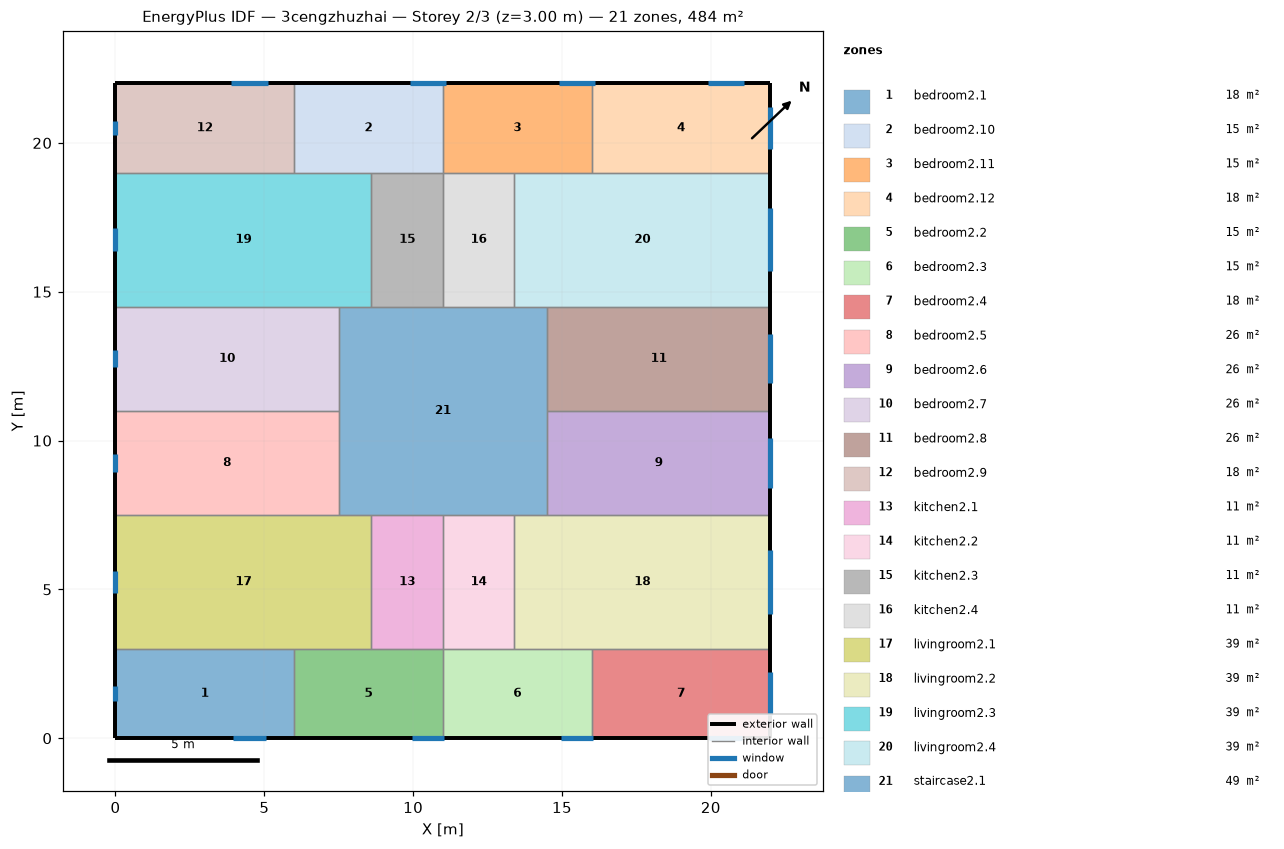
=== STOREY PLAN SPEC (per zone: floor XY polygon, exterior-wall plan segments, windows/doors) ===
zone 1: bedroom2.1  (18.0 m²)
  floor: (6.00, 3.00) (6.00, 0.00) (0.00, 0.00) (0.00, 3.00)
  exterior wall: (0.00, 3.00) – (0.00, 0.00)  [3.0 m]
    window: (0.00, 1.75) – (0.00, 1.25)  [0.8 m²]
  exterior wall: (0.00, 0.00) – (6.00, 0.00)  [6.0 m]
    window: (3.95, 0.00) – (5.05, 0.00)  [1.6 m²]
  interior walls: 2
zone 2: bedroom2.10  (15.0 m²)
  floor: (11.00, 22.00) (11.00, 19.00) (6.00, 19.00) (6.00, 22.00)
  exterior wall: (11.00, 22.00) – (6.00, 22.00)  [5.0 m]
    window: (11.11, 22.00) – (9.89, 22.00)  [1.8 m²]
  interior walls: 4
zone 3: bedroom2.11  (15.0 m²)
  floor: (16.00, 22.00) (16.00, 19.00) (11.00, 19.00) (11.00, 22.00)
  exterior wall: (16.00, 22.00) – (11.00, 22.00)  [5.0 m]
    window: (16.11, 22.00) – (14.89, 22.00)  [1.8 m²]
  interior walls: 4
zone 4: bedroom2.12  (18.0 m²)
  floor: (22.00, 22.00) (22.00, 19.00) (16.00, 19.00) (16.00, 22.00)
  exterior wall: (22.00, 19.00) – (22.00, 22.00)  [3.0 m]
    window: (22.00, 19.79) – (22.00, 21.21)  [2.1 m²]
  exterior wall: (22.00, 22.00) – (16.00, 22.00)  [6.0 m]
    window: (21.11, 22.00) – (19.89, 22.00)  [1.8 m²]
  interior walls: 2
zone 5: bedroom2.2  (15.0 m²)
  floor: (11.00, 3.00) (11.00, 0.00) (6.00, 0.00) (6.00, 3.00)
  exterior wall: (6.00, 0.00) – (11.00, 0.00)  [5.0 m]
    window: (9.95, 0.00) – (11.05, 0.00)  [1.6 m²]
  interior walls: 4
zone 6: bedroom2.3  (15.0 m²)
  floor: (16.00, 3.00) (16.00, 0.00) (11.00, 0.00) (11.00, 3.00)
  exterior wall: (11.00, 0.00) – (16.00, 0.00)  [5.0 m]
    window: (14.95, 0.00) – (16.05, 0.00)  [1.6 m²]
  interior walls: 4
zone 7: bedroom2.4  (18.0 m²)
  floor: (22.00, 3.00) (22.00, 0.00) (16.00, 0.00) (16.00, 3.00)
  exterior wall: (22.00, 0.00) – (22.00, 3.00)  [3.0 m]
    window: (22.00, 0.79) – (22.00, 2.21)  [2.1 m²]
  exterior wall: (16.00, 0.00) – (22.00, 0.00)  [6.0 m]
    window: (19.95, 0.00) – (21.05, 0.00)  [1.6 m²]
  interior walls: 2
zone 8: bedroom2.5  (26.2 m²)
  floor: (7.50, 11.00) (7.50, 7.50) (0.00, 7.50) (0.00, 11.00)
  exterior wall: (0.00, 11.00) – (0.00, 7.50)  [3.5 m]
    window: (0.00, 9.54) – (0.00, 8.96)  [0.9 m²]
  interior walls: 3
zone 9: bedroom2.6  (26.2 m²)
  floor: (22.00, 11.00) (22.00, 7.50) (14.50, 7.50) (14.50, 11.00)
  exterior wall: (22.00, 7.50) – (22.00, 11.00)  [3.5 m]
    window: (22.00, 8.42) – (22.00, 10.08)  [2.5 m²]
  interior walls: 3
zone 10: bedroom2.7  (26.2 m²)
  floor: (7.50, 14.50) (7.50, 11.00) (0.00, 11.00) (0.00, 14.50)
  exterior wall: (0.00, 14.50) – (0.00, 11.00)  [3.5 m]
    window: (0.00, 13.04) – (0.00, 12.46)  [0.9 m²]
  interior walls: 3
zone 11: bedroom2.8  (26.2 m²)
  floor: (22.00, 14.50) (22.00, 11.00) (14.50, 11.00) (14.50, 14.50)
  exterior wall: (22.00, 11.00) – (22.00, 14.50)  [3.5 m]
    window: (22.00, 11.92) – (22.00, 13.58)  [2.5 m²]
  interior walls: 3
zone 12: bedroom2.9  (18.0 m²)
  floor: (6.00, 22.00) (6.00, 19.00) (0.00, 19.00) (0.00, 22.00)
  exterior wall: (0.00, 22.00) – (0.00, 19.00)  [3.0 m]
    window: (0.00, 20.75) – (0.00, 20.25)  [0.8 m²]
  exterior wall: (6.00, 22.00) – (0.00, 22.00)  [6.0 m]
    window: (5.11, 22.00) – (3.89, 22.00)  [1.8 m²]
  interior walls: 2
zone 13: kitchen2.1  (10.8 m²)
  floor: (11.00, 7.50) (11.00, 3.00) (8.60, 3.00) (8.60, 7.50)
  interior walls: 4
zone 14: kitchen2.2  (10.8 m²)
  floor: (13.40, 7.50) (13.40, 3.00) (11.00, 3.00) (11.00, 7.50)
  interior walls: 4
zone 15: kitchen2.3  (10.8 m²)
  floor: (11.00, 19.00) (11.00, 14.50) (8.60, 14.50) (8.60, 19.00)
  interior walls: 4
zone 16: kitchen2.4  (10.8 m²)
  floor: (13.40, 19.00) (13.40, 14.50) (11.00, 14.50) (11.00, 19.00)
  interior walls: 4
zone 17: livingroom2.1  (38.7 m²)
  floor: (8.60, 7.50) (8.60, 3.00) (0.00, 3.00) (0.00, 7.50)
  exterior wall: (0.00, 7.50) – (0.00, 3.00)  [4.5 m]
    window: (0.00, 5.63) – (0.00, 4.87)  [1.1 m²]
  interior walls: 5
zone 18: livingroom2.2  (38.7 m²)
  floor: (22.00, 7.50) (22.00, 3.00) (13.40, 3.00) (13.40, 7.50)
  exterior wall: (22.00, 3.00) – (22.00, 7.50)  [4.5 m]
    window: (22.00, 4.18) – (22.00, 6.32)  [3.2 m²]
  interior walls: 5
zone 19: livingroom2.3  (38.7 m²)
  floor: (8.60, 19.00) (8.60, 14.50) (0.00, 14.50) (0.00, 19.00)
  exterior wall: (0.00, 19.00) – (0.00, 14.50)  [4.5 m]
    window: (0.00, 17.13) – (0.00, 16.37)  [1.1 m²]
  interior walls: 5
zone 20: livingroom2.4  (38.7 m²)
  floor: (22.00, 19.00) (22.00, 14.50) (13.40, 14.50) (13.40, 19.00)
  exterior wall: (22.00, 14.50) – (22.00, 19.00)  [4.5 m]
    window: (22.00, 15.68) – (22.00, 17.82)  [3.2 m²]
  interior walls: 5
zone 21: staircase2.1  (49.0 m²)
  floor: (14.50, 14.50) (14.50, 7.50) (7.50, 7.50) (7.50, 14.50)
  interior walls: 12

=== DERIVED (storey summary) ===
Building: 3cengzhuzhai
Storey: 2 of 3  (floor level z = 3.00 m)
Storey gross floor area: 484.0 m²
Zones on this storey: 21
  - bedroom2.1: floor 18.0 m²; exterior wall 9.0 m (27.0 m²); 2 window(s) 2.4 m²; WWR 8.9%
  - bedroom2.10: floor 15.0 m²; exterior wall 5.0 m (15.0 m²); 1 window(s) 1.8 m²; WWR 12.2%
  - bedroom2.11: floor 15.0 m²; exterior wall 5.0 m (15.0 m²); 1 window(s) 1.8 m²; WWR 12.2%
  - bedroom2.12: floor 18.0 m²; exterior wall 9.0 m (27.0 m²); 2 window(s) 4.0 m²; WWR 14.7%
  - bedroom2.2: floor 15.0 m²; exterior wall 5.0 m (15.0 m²); 1 window(s) 1.6 m²; WWR 11.0%
  - bedroom2.3: floor 15.0 m²; exterior wall 5.0 m (15.0 m²); 1 window(s) 1.6 m²; WWR 11.0%
  - bedroom2.4: floor 18.0 m²; exterior wall 9.0 m (27.0 m²); 2 window(s) 3.8 m²; WWR 14.0%
  - bedroom2.5: floor 26.2 m²; exterior wall 3.5 m (10.5 m²); 1 window(s) 0.9 m²; WWR 8.4%
  - bedroom2.6: floor 26.2 m²; exterior wall 3.5 m (10.5 m²); 1 window(s) 2.5 m²; WWR 23.8%
  - bedroom2.7: floor 26.2 m²; exterior wall 3.5 m (10.5 m²); 1 window(s) 0.9 m²; WWR 8.4%
  - bedroom2.8: floor 26.2 m²; exterior wall 3.5 m (10.5 m²); 1 window(s) 2.5 m²; WWR 23.8%
  - bedroom2.9: floor 18.0 m²; exterior wall 9.0 m (27.0 m²); 2 window(s) 2.6 m²; WWR 9.6%
  - kitchen2.1: floor 10.8 m²
  - kitchen2.2: floor 10.8 m²
  - kitchen2.3: floor 10.8 m²
  - kitchen2.4: floor 10.8 m²
  - livingroom2.1: floor 38.7 m²; exterior wall 4.5 m (13.5 m²); 1 window(s) 1.1 m²; WWR 8.4%
  - livingroom2.2: floor 38.7 m²; exterior wall 4.5 m (13.5 m²); 1 window(s) 3.2 m²; WWR 23.8%
  - livingroom2.3: floor 38.7 m²; exterior wall 4.5 m (13.5 m²); 1 window(s) 1.1 m²; WWR 8.4%
  - livingroom2.4: floor 38.7 m²; exterior wall 4.5 m (13.5 m²); 1 window(s) 3.2 m²; WWR 23.8%
  - staircase2.1: floor 49.0 m²
Zone adjacency (shared interzone walls):
  - bedroom2.1 ↔ bedroom2.2
  - bedroom2.1 ↔ livingroom2.1
  - bedroom2.10 ↔ bedroom2.11
  - bedroom2.10 ↔ bedroom2.9
  - bedroom2.10 ↔ kitchen2.3
  - bedroom2.10 ↔ livingroom2.3
  - bedroom2.11 ↔ bedroom2.12
  - bedroom2.11 ↔ kitchen2.4
  - bedroom2.11 ↔ livingroom2.4
  - bedroom2.12 ↔ livingroom2.4
  - bedroom2.2 ↔ bedroom2.3
  - bedroom2.2 ↔ kitchen2.1
  - bedroom2.2 ↔ livingroom2.1
  - bedroom2.3 ↔ bedroom2.4
  - bedroom2.3 ↔ kitchen2.2
  - bedroom2.3 ↔ livingroom2.2
  - bedroom2.4 ↔ livingroom2.2
  - bedroom2.5 ↔ bedroom2.7
  - bedroom2.5 ↔ livingroom2.1
  - bedroom2.5 ↔ staircase2.1
  - bedroom2.6 ↔ bedroom2.8
  - bedroom2.6 ↔ livingroom2.2
  - bedroom2.6 ↔ staircase2.1
  - bedroom2.7 ↔ livingroom2.3
  - bedroom2.7 ↔ staircase2.1
  - bedroom2.8 ↔ livingroom2.4
  - bedroom2.8 ↔ staircase2.1
  - bedroom2.9 ↔ livingroom2.3
  - kitchen2.1 ↔ kitchen2.2
  - kitchen2.1 ↔ livingroom2.1
  - kitchen2.1 ↔ staircase2.1
  - kitchen2.2 ↔ livingroom2.2
  - kitchen2.2 ↔ staircase2.1
  - kitchen2.3 ↔ kitchen2.4
  - kitchen2.3 ↔ livingroom2.3
  - kitchen2.3 ↔ staircase2.1
  - kitchen2.4 ↔ livingroom2.4
  - kitchen2.4 ↔ staircase2.1
  - livingroom2.1 ↔ staircase2.1
  - livingroom2.2 ↔ staircase2.1
  - livingroom2.3 ↔ staircase2.1
  - livingroom2.4 ↔ staircase2.1